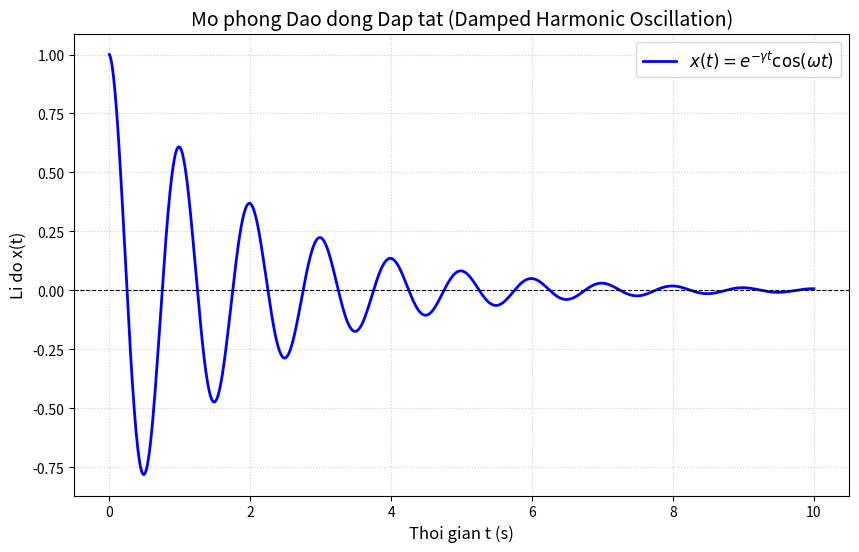

This chart was generated by the following Python code:
import matplotlib
matplotlib.use('Agg')  # Chuyển backend sang chế độ không GUI để chạy mượt trên WSL/Linux

import numpy as np
import matplotlib.pyplot as plt

# 1. Khởi tạo tham số thời gian và tần số
t = np.linspace(0, 10, 1000)
gamma = 0.5            # Hệ số dập tắt
omega = 2 * np.pi * 1.0 # Tần số góc

# 2. Công thức dao động dập tắt: x(t) = e^(-gamma * t) * cos(omega * t)
x = np.exp(-gamma * t) * np.cos(omega * t)

# 3. Vẽ đồ thị
plt.figure(figsize=(10, 6))
plt.plot(t, x, label=r'$x(t) = e^{-\gamma t} \cos(\omega t)$', color='blue', linewidth=2)
plt.axhline(0, color='black', linestyle='--', linewidth=0.8)
plt.title('Mo phong Dao dong Dap tat (Damped Harmonic Oscillation)', fontsize=14)
plt.xlabel('Thoi gian t (s)', fontsize=12)
plt.ylabel('Li do x(t)', fontsize=12)
plt.grid(True, linestyle=':', alpha=0.6)
plt.legend(fontsize=12)

# 4. Xuất đồ thị ra file ảnh .png
plt.savefig('damped_oscillation_plot.png', dpi=300)
print("Đã thực thi thành công và xuất file ảnh damped_oscillation_plot.png!")
